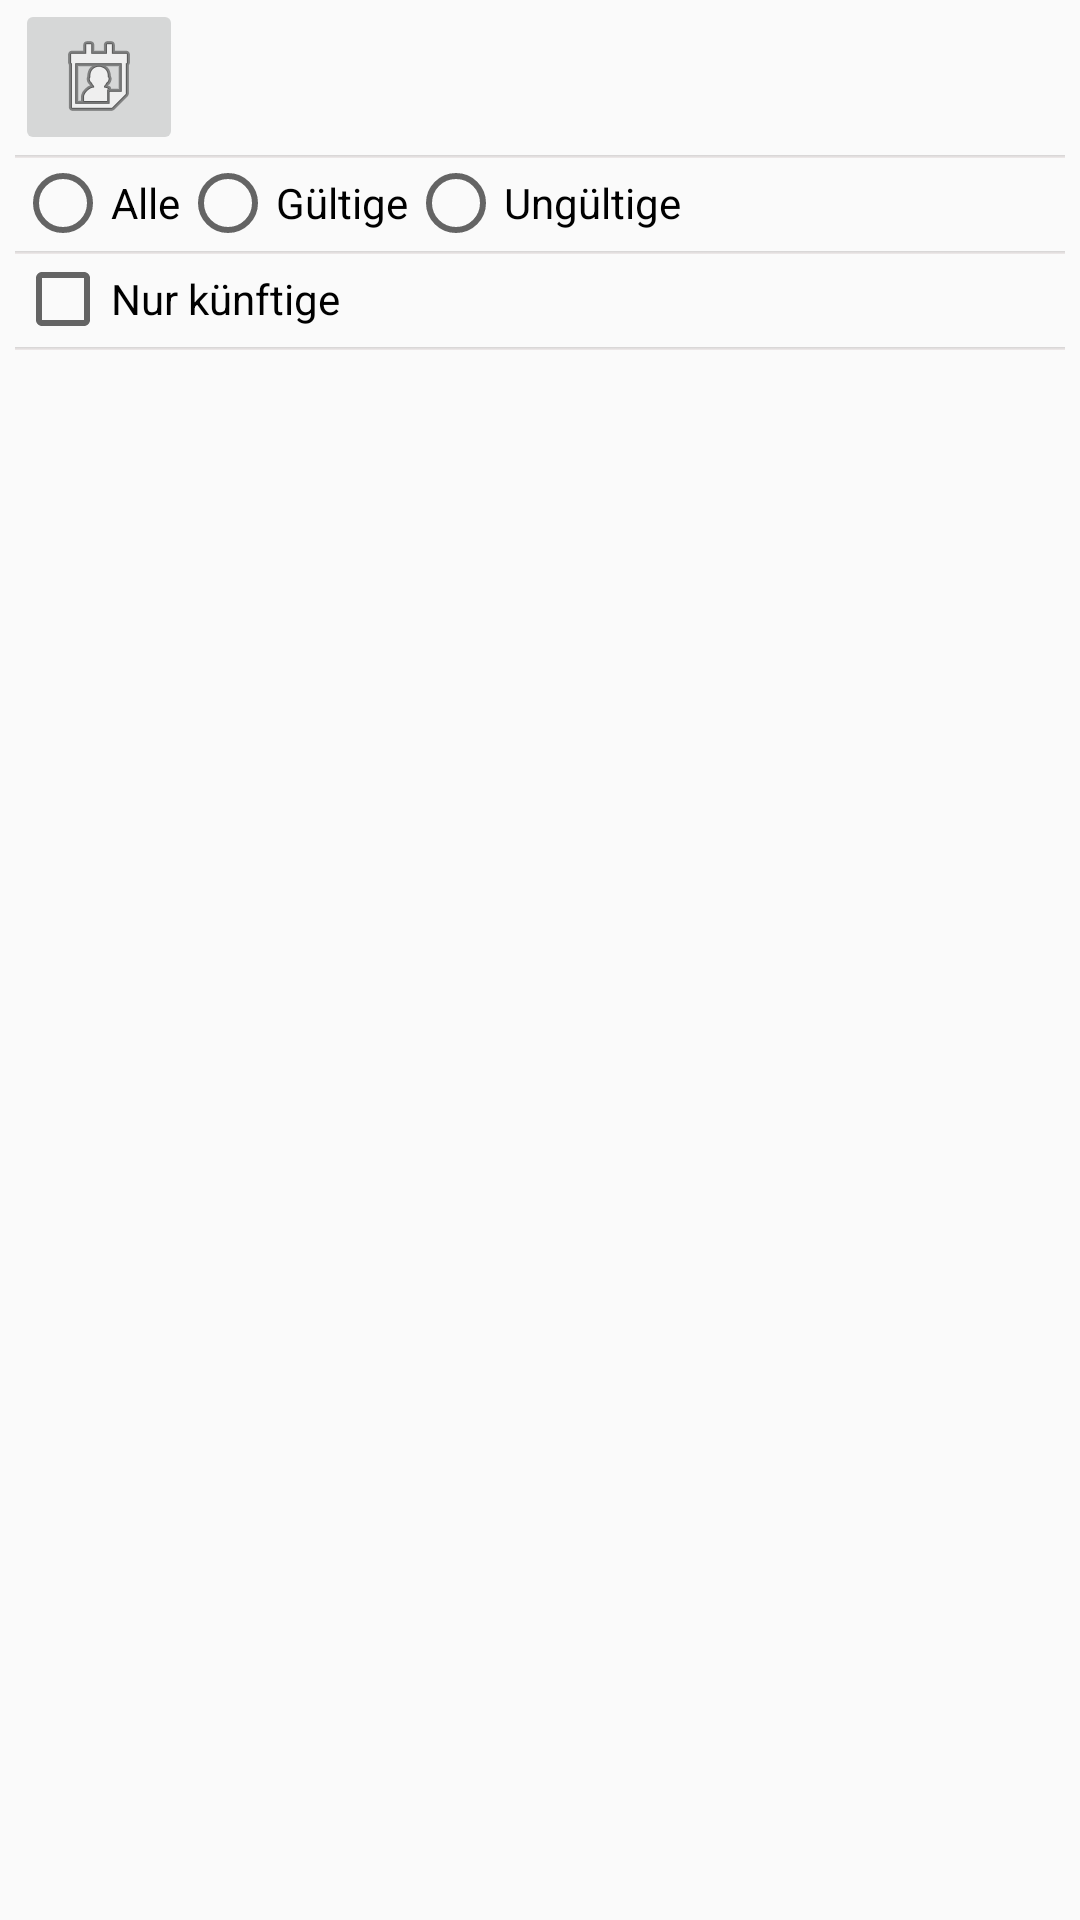

The Android layout XML behind this screen, and the referenced resources:
<!-- AndroidManifest.xml: application theme AppTheme -->
<!-- res/layout/activity_main_1.xml -->
<?xml version="1.0" encoding="utf-8"?>
<androidx.constraintlayout.widget.ConstraintLayout xmlns:android="http://schemas.android.com/apk/res/android"
    xmlns:app="http://schemas.android.com/apk/res-auto"
    xmlns:tools="http://schemas.android.com/tools"
    android:layout_width="match_parent"
    android:layout_height="match_parent"
    android:paddingLeft="5dp"
    android:paddingRight="5dp"
    tools:context=".MainActivity">


    <androidx.constraintlayout.widget.ConstraintLayout
        android:id="@+id/constraintLayout"
        android:layout_width="wrap_content"
        android:layout_height="wrap_content"
        android:background="@color/colorLightGrey"
        android:paddingLeft="5dp"
        android:paddingRight="5dp"
        android:paddingBottom="5dp"
        app:layout_constraintStart_toEndOf="parent"
        tools:context=".MainActivity"
        tools:layout_editor_absoluteY="4dp">

        <TextView
            android:id="@+id/lines_read"
            android:layout_width="wrap_content"
            android:layout_height="wrap_content"
            android:hint="lines_read"
            app:layout_constraintStart_toStartOf="parent"
            tools:layout_editor_absoluteY="16dp"></TextView>

        <TextView
            android:id="@+id/textView2"
            android:layout_width="wrap_content"
            android:layout_height="wrap_content"
            android:text="@string/lines_read"
            app:layout_constraintStart_toStartOf="@+id/lines_read"
            app:layout_constraintTop_toBottomOf="@+id/lines_read"></TextView>

        <TextView
            android:id="@+id/lines_valid"
            android:layout_width="wrap_content"
            android:layout_height="wrap_content"
            android:hint="lines_valid"
            app:layout_constraintStart_toStartOf="@+id/textView3"
            app:layout_constraintTop_toTopOf="@+id/lines_not_valid"></TextView>

        <TextView
            android:id="@+id/textView3"
            android:layout_width="wrap_content"
            android:layout_height="wrap_content"
            android:layout_marginStart="16dp"
            android:text="@string/lines_valid"
            app:layout_constraintStart_toEndOf="@+id/textView4"
            app:layout_constraintTop_toBottomOf="@+id/lines_valid"></TextView>

        <TextView
            android:id="@+id/lines_not_valid"
            android:layout_width="wrap_content"
            android:layout_height="wrap_content"
            android:hint="lines_not_valid"
            app:layout_constraintStart_toStartOf="@+id/textView4"
            app:layout_constraintTop_toTopOf="@+id/lines_read"></TextView>

        <TextView
            android:id="@+id/textView4"
            android:layout_width="wrap_content"
            android:layout_height="wrap_content"
            android:layout_marginStart="16dp"
            android:text="@string/lines_not_valid"
            app:layout_constraintStart_toEndOf="@+id/textView2"
            app:layout_constraintTop_toBottomOf="@+id/lines_not_valid"></TextView>

    </androidx.constraintlayout.widget.ConstraintLayout>


    <ImageButton
        android:id="@+id/start"
        android:layout_width="wrap_content"
        android:layout_height="wrap_content"
        android:layout_marginTop="8dp"
        android:src="@android:drawable/ic_menu_my_calendar"
        app:layout_constraintBottom_toBottomOf="@+id/constraintLayout"
        app:layout_constraintStart_toStartOf="parent"
        app:layout_constraintTop_toTopOf="parent"></ImageButton>

    <RadioGroup
        android:id="@+id/radioGroup"
        android:layout_width="wrap_content"
        android:layout_height="wrap_content"
        android:orientation="horizontal"
        app:layout_constraintLeft_toRightOf="@+id/start"
        app:layout_constraintStart_toStartOf="@+id/start"
        app:layout_constraintTop_toBottomOf="@+id/start">

        <RadioButton
            android:id="@+id/select_all"
            android:layout_width="wrap_content"
            android:layout_height="wrap_content"
            android:text="Alle"></RadioButton>

        <RadioButton
            android:id="@+id/select_valid"
            android:layout_width="wrap_content"
            android:layout_height="wrap_content"
            android:text="Gültige"></RadioButton>

        <RadioButton
            android:id="@+id/select_invalid"
            android:layout_width="wrap_content"
            android:layout_height="wrap_content"
            android:text="Ungültige"></RadioButton>

    </RadioGroup>

    <CheckBox
        android:id="@+id/show_only_future_events"
        android:layout_width="wrap_content"
        android:layout_height="wrap_content"
        android:orientation="horizontal"
        android:text="Nur künftige"
        app:layout_constraintStart_toStartOf="@+id/radioGroup"
        app:layout_constraintTop_toBottomOf="@+id/radioGroup"></CheckBox>

    <androidx.constraintlayout.widget.ConstraintLayout
        android:id="@+id/horiz_line_2"
        android:layout_width="match_parent"
        android:layout_height="1dp"
        android:background="@drawable/background_gradient_grey"
        android:paddingLeft="5dp"
        android:paddingRight="5dp"
        android:paddingBottom="5dp"
        app:layout_constraintStart_toEndOf="parent"
        app:layout_constraintTop_toBottomOf="@+id/radioGroup"
        tools:context=".MainActivity">

    </androidx.constraintlayout.widget.ConstraintLayout>

    <androidx.recyclerview.widget.RecyclerView
        android:id="@+id/job_schedule_list"
        android:layout_width="match_parent"
        android:layout_height="0dp"
        android:layout_weight=".5"
        android:paddingTop="10dp"
        android:scrollbars="vertical"
        app:layout_constraintBottom_toBottomOf="parent"
        app:layout_constraintEnd_toEndOf="parent"
        app:layout_constraintStart_toStartOf="@+id/start"
        app:layout_constraintTop_toBottomOf="@+id/show_only_future_events">

    </androidx.recyclerview.widget.RecyclerView>

    <androidx.constraintlayout.widget.ConstraintLayout
        android:id="@+id/horiz_line"
        android:layout_width="match_parent"
        android:layout_height="1dp"
        android:background="@drawable/background_gradient_grey"
        android:paddingLeft="5dp"
        android:paddingRight="5dp"
        android:paddingBottom="5dp"
        app:layout_constraintTop_toBottomOf="@+id/start"
        tools:context=".MainActivity"
        tools:layout_editor_absoluteX="-7dp"></androidx.constraintlayout.widget.ConstraintLayout>

    <androidx.constraintlayout.widget.ConstraintLayout
        android:id="@+id/horiz_line_1"
        android:layout_width="match_parent"
        android:layout_height="1dp"
        android:background="@drawable/background_gradient_grey"
        android:paddingLeft="5dp"
        android:paddingRight="5dp"
        android:paddingBottom="5dp"
        app:layout_constraintTop_toBottomOf="@+id/show_only_future_events"
        tools:context=".MainActivity"
        tools:layout_editor_absoluteX="5dp">

    </androidx.constraintlayout.widget.ConstraintLayout>

    


</androidx.constraintlayout.widget.ConstraintLayout>
<!-- resources referenced by this layout -->
<resources>
  <!-- drawable background_gradient_grey (drawable-v24) -->
  <?xml version="1.0" encoding="utf-8"?>
  <shape xmlns:android="http://schemas.android.com/apk/res/android"
      android:dither="true"
      android:shape="rectangle">
  
      <size
          android:height="0dp"
          android:width="100dp" />
  
      <gradient
          android:startColor="#EFEAEA"
          android:endColor="#D5D3D3"
          android:angle="90"
          android:type="linear"/>
  
      <stroke
          android:width="0dp"
          android:color="@color/colorPrimaryDark" />
  
      <padding
          android:top="5dp"
          android:left="5dp"
          android:bottom="5dp"
          android:right="5dp"/>
  </shape>
  <string name="lines_not_valid">Nicht gültige Zeilen</string>
  <string name="lines_read">Zeilen gelesen</string>
  <string name="lines_valid">Gültig</string>
  <style name="AppTheme" parent="Theme.AppCompat.Light.DarkActionBar">
          
          <item name="colorPrimary">#6E6E6E</item>
          <item name="colorPrimaryDark">#000000</item>
          <item name="colorAccent">#2196F3</item>
      </style>
  <!-- not gathered from this repository: default colours our renderer supplied (Android Studio template values) -->
  <color name="colorPrimaryDark">#FF3700B3</color>
</resources>
